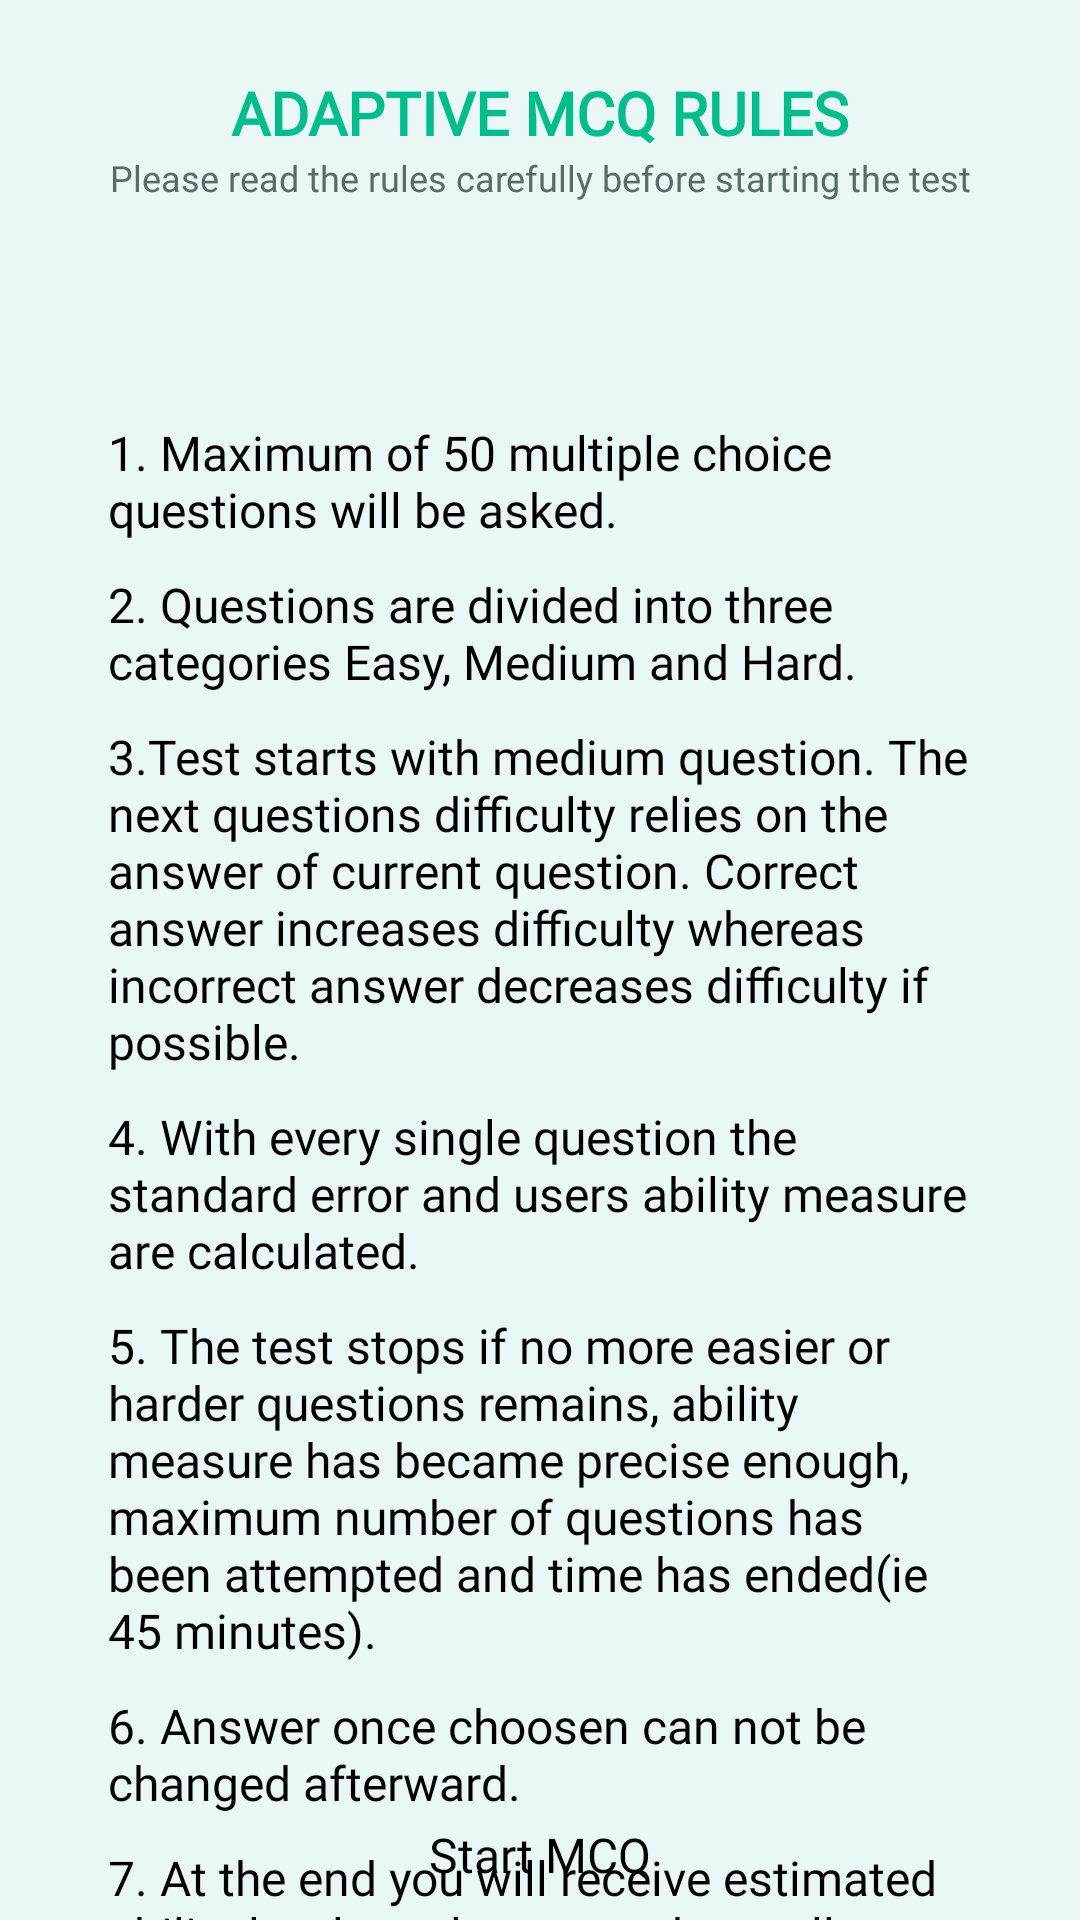

Here is an Android app screen rendered from its layout file. Give the layout XML and the strings, colors and styles it references.
<!-- AndroidManifest.xml: application theme Theme.Practice -->
<!-- res/layout/activity_mcq_rules.xml -->
<?xml version="1.0" encoding="utf-8"?>
<androidx.constraintlayout.widget.ConstraintLayout xmlns:android="http://schemas.android.com/apk/res/android"
    xmlns:app="http://schemas.android.com/apk/res-auto"
    xmlns:tools="http://schemas.android.com/tools"
    android:id="@+id/main"
    android:layout_width="match_parent"
    android:layout_height="match_parent"
    android:background="@color/background"
    tools:context=".MCQ.McqRules">

 <TextView
     android:id="@+id/head"
     android:layout_width="wrap_content"
     android:layout_height="wrap_content"
     android:layout_marginTop="24dp"
     android:fontFamily="@font/inter"
     android:text="ADAPTIVE MCQ RULES"
     android:textColor="@color/third"
     android:textSize="20sp"
     android:textStyle="bold"
     app:layout_constraintBottom_toBottomOf="parent"
     app:layout_constraintEnd_toEndOf="parent"
     app:layout_constraintStart_toStartOf="parent"
     app:layout_constraintTop_toTopOf="parent"
     app:layout_constraintVertical_bias="0.0" />

 <TextView
     android:id="@+id/subHead"
     android:layout_width="wrap_content"
     android:layout_height="wrap_content"
     android:fontFamily="@font/inter"
     android:text="Please read the rules carefully before starting the test"
     android:textColor="@color/disable_color"
     android:textSize="12dp"
     app:layout_constraintBottom_toBottomOf="parent"
     app:layout_constraintEnd_toEndOf="parent"
     app:layout_constraintStart_toStartOf="parent"
     app:layout_constraintTop_toBottomOf="@+id/head"
     app:layout_constraintVertical_bias="0.0" />

 <androidx.constraintlayout.widget.ConstraintLayout
     android:id="@+id/constraintLayout2"
     android:layout_width="match_parent"
     android:layout_height="match_parent"
     android:layout_marginTop="140dp"
     android:paddingHorizontal="36dp"
     app:layout_constraintBottom_toBottomOf="parent"
     app:layout_constraintEnd_toEndOf="parent"
     app:layout_constraintStart_toStartOf="parent"
     app:layout_constraintTop_toTopOf="parent"
     app:layout_constraintVertical_bias="0.16000003">


  <TextView
      android:id="@+id/rule1"
      style="@style/mcqRulesStyle"
      android:layout_width="wrap_content"
      android:layout_height="wrap_content"
      android:text="@string/mcqRule1"
      app:layout_constraintBottom_toBottomOf="parent"
      app:layout_constraintEnd_toEndOf="parent"
      app:layout_constraintHorizontal_bias="0.0"
      app:layout_constraintStart_toStartOf="parent"
      app:layout_constraintTop_toTopOf="parent"
      app:layout_constraintVertical_bias="0.0" />

  <TextView
      android:id="@+id/rule2"
      style="@style/mcqRulesStyle"
      android:layout_width="wrap_content"
      android:layout_height="wrap_content"
      android:layout_marginTop="10dp"
      android:text="@string/mcqRule2"
      app:layout_constraintBottom_toBottomOf="parent"
      app:layout_constraintEnd_toEndOf="parent"
      app:layout_constraintHorizontal_bias="0.0"
      app:layout_constraintStart_toStartOf="parent"
      app:layout_constraintTop_toBottomOf="@+id/rule1"
      app:layout_constraintVertical_bias="0.0" />

  <TextView
      android:id="@+id/rule3"
      style="@style/mcqRulesStyle"
      android:layout_width="wrap_content"
      android:layout_height="wrap_content"
      android:layout_marginTop="10dp"
      android:text="@string/mcqRule3"
      app:layout_constraintBottom_toBottomOf="parent"
      app:layout_constraintEnd_toEndOf="parent"
      app:layout_constraintHorizontal_bias="0.0"
      app:layout_constraintStart_toStartOf="parent"
      app:layout_constraintTop_toBottomOf="@+id/rule2"
      app:layout_constraintVertical_bias="0.0" />

  <TextView
      android:id="@+id/rule4"
      style="@style/mcqRulesStyle"
      android:layout_width="wrap_content"
      android:layout_height="wrap_content"
      android:layout_marginTop="10dp"
      android:text="@string/mcqRule4"
      app:layout_constraintBottom_toBottomOf="parent"
      app:layout_constraintEnd_toEndOf="parent"
      app:layout_constraintStart_toStartOf="parent"
      app:layout_constraintTop_toBottomOf="@+id/rule3"
      app:layout_constraintVertical_bias="0.0" />

  <TextView
      android:id="@+id/rule5"
      style="@style/mcqRulesStyle"
      android:layout_width="wrap_content"
      android:layout_height="wrap_content"
      android:layout_marginTop="10dp"
      android:text="@string/mcqRule5"
      app:layout_constraintBottom_toBottomOf="parent"
      app:layout_constraintEnd_toEndOf="parent"
      app:layout_constraintStart_toStartOf="parent"
      app:layout_constraintTop_toBottomOf="@+id/rule4"
      app:layout_constraintVertical_bias="0.0" />

  <TextView
      android:id="@+id/rule6"
      style="@style/mcqRulesStyle"
      android:layout_width="wrap_content"
      android:layout_height="wrap_content"
      android:layout_marginTop="10dp"
      android:text="@string/mcqRule6"
      app:layout_constraintBottom_toBottomOf="parent"
      app:layout_constraintEnd_toEndOf="parent"
      app:layout_constraintStart_toStartOf="parent"
      app:layout_constraintTop_toBottomOf="@+id/rule5"
      app:layout_constraintVertical_bias="0.0" />

  <TextView
      android:id="@+id/rule7"
      style="@style/mcqRulesStyle"
      android:layout_width="wrap_content"
      android:layout_height="wrap_content"
      android:layout_marginTop="10dp"
      android:text="@string/mcqRule7"
      app:layout_constraintBottom_toBottomOf="parent"
      app:layout_constraintEnd_toEndOf="parent"
      app:layout_constraintStart_toStartOf="parent"
      app:layout_constraintTop_toBottomOf="@+id/rule6"
      app:layout_constraintVertical_bias="0.0" />

  <TextView
      android:id="@+id/rule8"
      style="@style/mcqRulesStyle"
      android:layout_width="wrap_content"
      android:layout_height="wrap_content"
      android:layout_marginTop="10dp"
      android:text="@string/mcqRule8"
      app:layout_constraintBottom_toBottomOf="parent"
      app:layout_constraintEnd_toEndOf="parent"
      app:layout_constraintStart_toStartOf="parent"
      app:layout_constraintTop_toBottomOf="@+id/rule7"
      app:layout_constraintVertical_bias="0.0" />

  <TextView
      android:id="@+id/rule9"
      style="@style/mcqRulesStyle"
      android:layout_width="wrap_content"
      android:layout_height="wrap_content"
      android:layout_marginTop="10dp"
      android:text="@string/mcqRule9"
      app:layout_constraintBottom_toBottomOf="parent"
      app:layout_constraintEnd_toEndOf="parent"
      app:layout_constraintStart_toStartOf="parent"
      app:layout_constraintTop_toBottomOf="@+id/rule8"
      app:layout_constraintVertical_bias="0.0" />

  <Button
      android:id="@+id/startMcq"
      android:layout_width="wrap_content"
      android:layout_height="wrap_content"
      android:layout_marginTop="32dp"
      android:backgroundTint="@color/secondary"
      android:fontFamily="@font/inter"
      android:text="Start MCQ"
      android:textColor="@color/black"
      android:textSize="16sp"
      app:layout_constraintBottom_toBottomOf="parent"
      app:layout_constraintEnd_toEndOf="parent"
      app:layout_constraintStart_toStartOf="parent"
      app:layout_constraintTop_toBottomOf="@+id/rule9"
      app:layout_constraintVertical_bias="0.0" />




 </androidx.constraintlayout.widget.ConstraintLayout>

 <ImageView
     android:id="@+id/imageView"
     android:layout_width="350dp"
     android:layout_height="497dp"
     app:layout_constraintBottom_toBottomOf="parent"
     app:layout_constraintEnd_toEndOf="parent"
     app:layout_constraintStart_toStartOf="parent"
     app:layout_constraintTop_toTopOf="parent" />

</androidx.constraintlayout.widget.ConstraintLayout>
<!-- resources referenced by this layout -->
<resources>
  <color name="background">#E9F8F7</color>
  <color name="black">#FF000000</color>
  <color name="disable_color">#586B67</color>
  <color name="secondary">#9ee9d5</color>
  <color name="third">#00bd8b</color>
  <string name="mcqRule1">1. Maximum of 50 multiple choice questions will be asked.</string>
  <string name="mcqRule2">2. Questions are divided into three categories Easy, Medium and Hard.</string>
  <string name="mcqRule3">3.Test starts with medium question. The next questions difficulty relies on the answer of current question. Correct answer increases difficulty whereas incorrect answer decreases difficulty if possible.</string>
  <string name="mcqRule4">4. With every single question the standard error and users ability measure are calculated.</string>
  <string name="mcqRule5">5. The test stops if no more easier or harder questions remains, ability measure has became precise enough, maximum number of questions has been attempted and time has ended(ie 45 minutes).</string>
  <string name="mcqRule6">6. Answer once choosen can not be changed afterward.</string>
  <string name="mcqRule7">7. At the end you will receive estimated ability level, total score and overall feedback on your performance.</string>
  <string name="mcqRule8">8. Ensure you have a stable internet connection through out the test</string>
  <string name="mcqRule9">9. Complete the test with your own knowledge. The system is designed to help you realize your knowledge or ability and improve it.</string>
  <style name="mcqRulesStyle">
          <item name="android:textColor">@color/black</item>
          <item name="android:textSize">16sp</item>
          <item name="android:fontFamily">@font/intermedium</item>
          <item name="android:layout_marginBottom">16dp</item>
  
      </style>
</resources>
